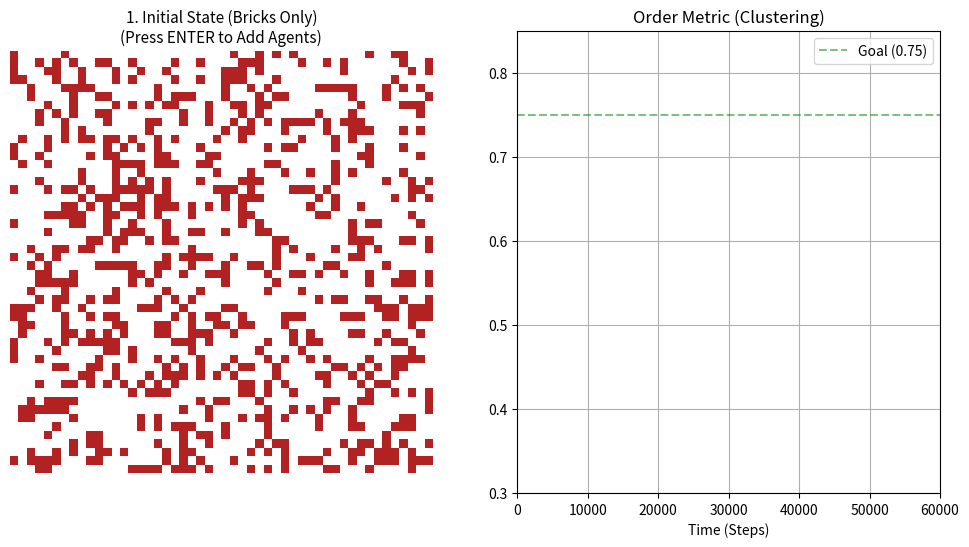

Source code (Python):
import numpy as np
import matplotlib.pyplot as plt
import matplotlib.animation as animation
import random

# ==========================================
# CONFIGURATION
# ==========================================
GRID_SIZE = 50          
NUM_TERMITES = 100      
DENSITY_BRICKS = 0.3    
TOTAL_STEPS = 60000     # Longer run to allow for "merging"
STEPS_PER_FRAME = 1000  # Fast forward (1000 moves per frame)
CHECKPOINTS = [0, 15000, 30000, 45000, 60000] 

# ==========================================
# STATE MACHINE CONSTANTS
# ==========================================
STATE_INIT_EMPTY = 0      
STATE_INIT_AGENTS = 1     
STATE_RUNNING = 2         
STATE_DONE_AGENTS = 3     
STATE_DONE_EMPTY = 4      
STATE_EXIT = 5            

current_state = STATE_INIT_EMPTY

# ==========================================
# INITIALIZATION
# ==========================================
grid = np.zeros((GRID_SIZE, GRID_SIZE), dtype=int)
snapshots = []
current_step = 0

# Randomly fill grid
random_matrix = np.random.rand(GRID_SIZE, GRID_SIZE)
grid[random_matrix < DENSITY_BRICKS] = 1
total_bricks = np.sum(grid)

snapshots.append(grid.copy())

class Termite:
    def __init__(self):
        self.x = random.randint(0, GRID_SIZE-1)
        self.y = random.randint(0, GRID_SIZE-1)
        self.carrying = False

agents = [Termite() for _ in range(NUM_TERMITES)]

# ==========================================
# METRIC CALCULATION
# ==========================================
def calculate_order(target_grid=None):
    if target_grid is None: target_grid = grid
    if total_bricks == 0: return 0
    
    neighbors = np.zeros_like(target_grid)
    neighbors += np.roll(target_grid, 1, axis=0)  
    neighbors += np.roll(target_grid, -1, axis=0) 
    neighbors += np.roll(target_grid, 1, axis=1)  
    neighbors += np.roll(target_grid, -1, axis=1) 
    
    matches = np.sum(neighbors * target_grid)
    return matches / (total_bricks * 4)

history_steps = [0]
history_metric = [calculate_order(grid)]

# ==========================================
# VISUALIZATION SETUP
# ==========================================
fig, (ax1, ax2) = plt.subplots(1, 2, figsize=(12, 6))

cmap = plt.matplotlib.colors.ListedColormap(['white', 'firebrick', 'cornflowerblue', 'lime'])
bounds = [0, 1, 2, 3, 4]
norm = plt.matplotlib.colors.BoundaryNorm(bounds, cmap.N)

# Panel 1: Grid
img = ax1.imshow(grid, interpolation='nearest', cmap=cmap, norm=norm)
title_text = ax1.set_title(f"1. Initial State (Bricks Only)\n(Press ENTER to Add Agents)", fontsize=11)
ax1.axis('off') 

# Panel 2: Graph
line, = ax2.plot(history_steps, history_metric, lw=2, color='firebrick')
ax2.set_xlim(0, TOTAL_STEPS)
ax2.set_ylim(0.30, 0.85)     # <--- Goal range included
ax2.set_title("Order Metric (Clustering)")
ax2.set_xlabel("Time (Steps)")
ax2.grid(True)
# Add a dashed line for our goal
ax2.axhline(y=0.75, color='green', linestyle='--', alpha=0.5, label='Goal (0.75)')
ax2.legend()

# ==========================================
# LOGIC UPDATE
# ==========================================
def update(frame):
    global current_step, current_state
    
    if current_state == STATE_INIT_EMPTY:
        img.set_data(grid)
        return [img, line]

    if current_state == STATE_INIT_AGENTS:
        display = grid.copy()
        for t in agents: display[t.x, t.y] = 2 
        img.set_data(display)
        return [img, line]

    if current_state == STATE_RUNNING:
        for _ in range(STEPS_PER_FRAME):
            if current_step >= TOTAL_STEPS: break 
            current_step += 1
            if current_step in CHECKPOINTS: snapshots.append(grid.copy())

            for t in agents:
                t.x = (t.x + random.choice([-1, 0, 1])) % GRID_SIZE
                t.y = (t.y + random.choice([-1, 0, 1])) % GRID_SIZE
                
                # --- NEW AGGRESSIVE SENSING ---
                # Check neighbors (Up, Down, Left, Right)
                n_cnt = 0
                if grid[(t.x+1)%GRID_SIZE, t.y] == 1: n_cnt += 1
                if grid[(t.x-1)%GRID_SIZE, t.y] == 1: n_cnt += 1
                if grid[t.x, (t.y+1)%GRID_SIZE] == 1: n_cnt += 1
                if grid[t.x, (t.y-1)%GRID_SIZE] == 1: n_cnt += 1
                
                here = grid[t.x, t.y] 
                
                # --- AGGRESSIVE RULES ---
                
                # Rule 1: PICK UP
                # If I am empty-handed and standing on a brick:
                if not t.carrying and here == 1:
                    # If it has 0 or 1 neighbor (Dust/Endpoints): Definitely pick up
                    if n_cnt <= 1:
                        t.carrying = True
                        grid[t.x, t.y] = 0
                    # If it has 2 neighbors (Lines/Corners): 5% chance to break it (Destabilize small structures)
                    elif n_cnt == 2:
                        if random.random() < 0.05: 
                            t.carrying = True
                            grid[t.x, t.y] = 0
                    # If 3 or 4 neighbors (Solid): NEVER touch it.
                
                # Rule 2: DROP
                # If I am holding a brick and standing on empty ground:
                elif t.carrying and here == 0:
                    # Only drop if I find a friend (at least 1 neighbor)
                    if n_cnt >= 1:
                        # Higher chance to drop if it creates a solid block (high neighbors)
                        # n_cnt 1: 50% drop
                        # n_cnt 2: 80% drop
                        # n_cnt 3/4: 99% drop
                        chance = 0.5 + (n_cnt * 0.15)
                        if random.random() < chance:
                            t.carrying = False
                            grid[t.x, t.y] = 1 

        # Update Visuals
        title_text.set_text(f"3. Running... Step: {current_step}")
        display = grid.copy()
        for t in agents: display[t.x, t.y] = 3 if t.carrying else 2
        img.set_data(display)
        
        history_steps.append(current_step)
        history_metric.append(calculate_order()) 
        line.set_data(history_steps, history_metric)
        
        if current_step >= TOTAL_STEPS:
            current_state = STATE_DONE_AGENTS
            title_text.set_text("4. Simulation Complete.\n(Press ENTER to Remove Agents)")
        
        return [img, line]

    if current_state == STATE_DONE_AGENTS:
        display = grid.copy()
        for t in agents: display[t.x, t.y] = 3 if t.carrying else 2
        img.set_data(display)
        return [img, line]

    if current_state == STATE_DONE_EMPTY:
        img.set_data(grid)
        return [img, line]

    return [img, line]

# ==========================================
# INTERACTION & TIMELINE
# ==========================================
def on_key(event):
    global current_state
    if event.key == 'enter':
        if current_state == STATE_INIT_EMPTY:
            current_state = STATE_INIT_AGENTS
            title_text.set_text(f"2. Agents Added\n(Press ENTER to Start)")
        elif current_state == STATE_INIT_AGENTS:
            current_state = STATE_RUNNING
            title_text.set_text(f"3. Running...\nStep: {current_step}")
        elif current_state == STATE_DONE_AGENTS:
            current_state = STATE_DONE_EMPTY
            title_text.set_text(f"5. Agents Hidden\n(Press ENTER to View Timeline)")
        elif current_state == STATE_DONE_EMPTY:
            current_state = STATE_EXIT
            plt.close(fig) 

fig.canvas.mpl_connect('key_press_event', on_key)

def show_timeline():
    print("Generating Timeline...")
    fig2, axes = plt.subplots(1, 5, figsize=(20, 5))
    fig2.suptitle("Evolution of Structure (Timeline)", fontsize=16)
    while len(snapshots) < 5: snapshots.append(grid.copy())
    
    time_labels = ["Start", "15k", "30k", "45k", "Final"]

    for i in range(5):
        snap_metric = calculate_order(snapshots[i])
        axes[i].imshow(snapshots[i], cmap='Reds', interpolation='nearest')
        axes[i].set_title(f"{time_labels[i]}\nOrder: {snap_metric:.3f}", fontsize=10)
        axes[i].axis('off') 
    plt.tight_layout() 
    plt.show() 

if __name__ == "__main__":
    print("-" * 40)
    print("AGGRESSIVE STIGMERGY (Goal: > 0.75)")
    print("-" * 40)
    ani = animation.FuncAnimation(fig, update, interval=1, blit=False)
    plt.show() 
    if current_state == STATE_EXIT: show_timeline()
